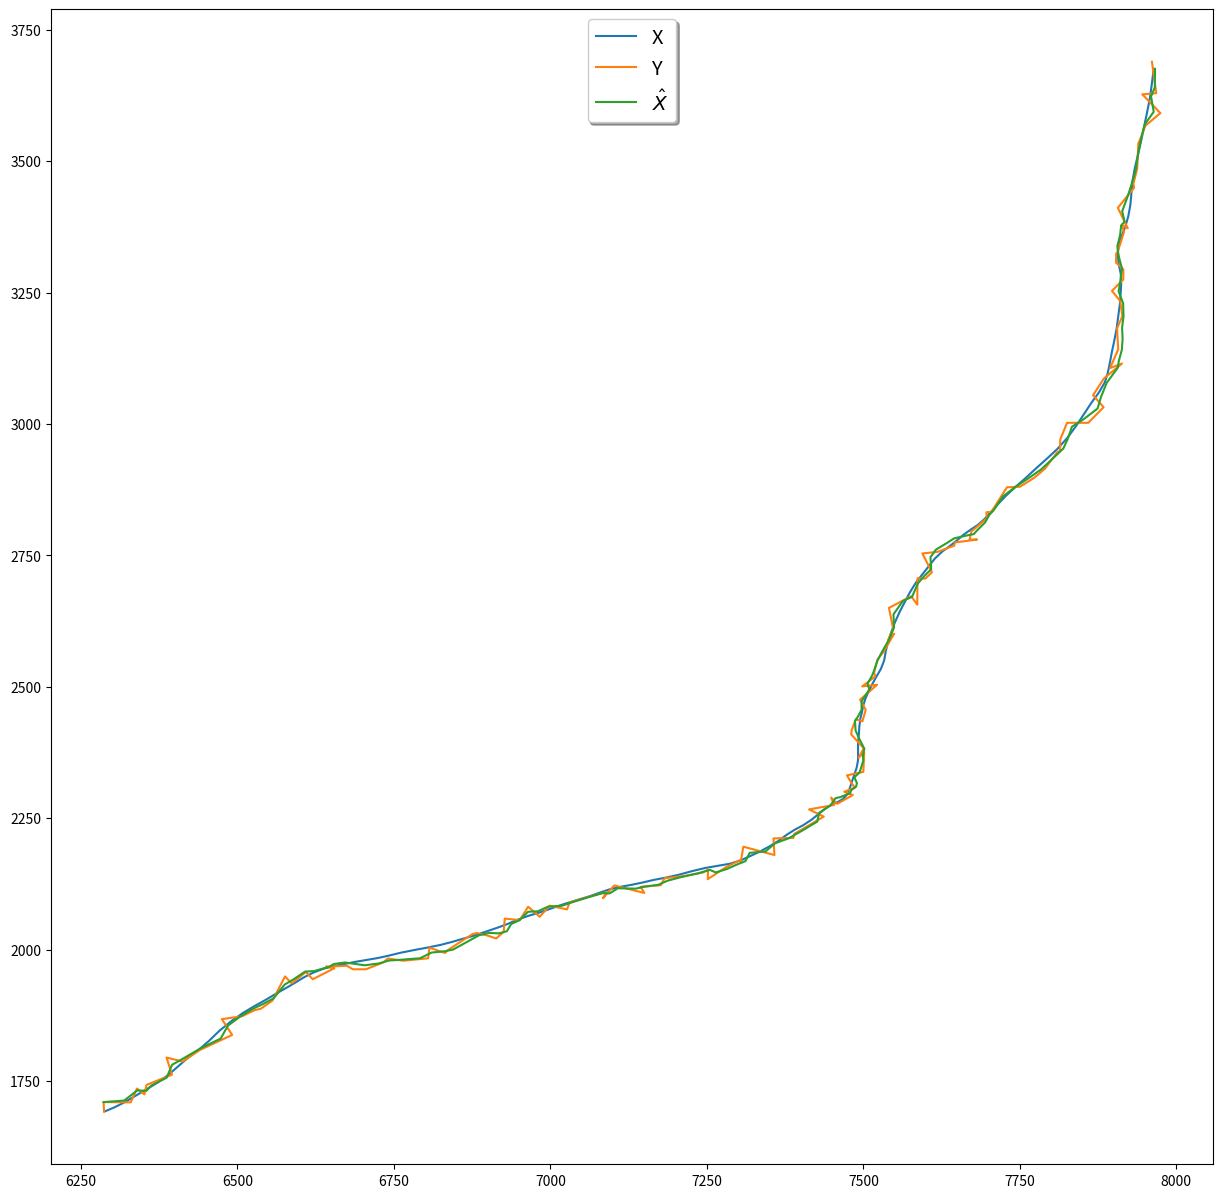

Write the Python code that produced this figure.
import numpy as np
import matplotlib.pyplot as plt

m_0 = np.array([5 * 10**3, -20, 5, 20])
p_0 = np.diag([(2 * 10**3) ** 2, 20**2, (2 * 10**3) ** 2, 20**2])
DELTA_T = 1
N_VAL = 200
cov = np.diag([2**2, 2**2])

def simu_etat(
    delta_t: float, n_val: int, m_0: np.ndarray, sigma: np.ndarray, cov: np.ndarray
):
    x_vec = np.empty(shape=(n_val + 1, 4, 1))

    x_vec[0] = np.random.multivariate_normal(mean=m_0, cov=sigma, size=1).T

    epsilon: np.ndarray = np.random.multivariate_normal(
        mean=[0, 0], cov=cov, size=n_val
    ).reshape((n_val, 2, 1))

    trans_mat = np.array(
        [[1, delta_t, 0, 0], [0, 1, 0, 0], [0, 0, 1, delta_t], [0, 0, 0, 1]]
    )

    cov_mat = np.array(
        [[delta_t**2 / 2, 0], [delta_t, 0], [0, delta_t**2 / 2], [0, delta_t]]
    )

    for k in range(n_val):
        x_vec[k + 1] = trans_mat @ x_vec[k] + cov_mat @ epsilon[k]
    return x_vec

x_val = simu_etat(delta_t=DELTA_T, n_val=N_VAL, m_0=m_0, sigma=p_0, cov=cov)

h_mat = np.array([[1, 0, 0, 0], [0, 0, 1, 0]])
r_mat = np.diag([10**2, 10**2])


def simu_obs(x_val: np.ndarray, h_mat: np.ndarray, r_mat: np.ndarray):
    n_val = x_val.shape[0]
    y_vec = np.empty(shape=(n_val, h_mat.shape[0], 1))
    v_val = np.random.multivariate_normal(
        mean=np.zeros(shape=(r_mat.shape[0],)), cov=r_mat, size=n_val
    ).reshape((n_val, r_mat.shape[0], 1))
    for k in range(x_val.shape[0]):
        y_vec[k] = h_mat @ x_val[k] + v_val[k]
    return y_vec

y_val = simu_obs(x_val=x_val, h_mat=h_mat, r_mat=r_mat)

def kalman_filter(
    y_vec: np.ndarray,
    f_mat: np.ndarray,
    g_mat: np.ndarray,
    m_0: np.ndarray,
    p_0: np.ndarray,
    c_mat: np.ndarray,
    h_mat: np.ndarray,
    r_mat: np.ndarray,
):
    n_val = y_vec.shape[0]
    x_size = f_mat.shape[0]
    x_vec = np.empty(shape=(n_val, x_size, 1))
    x_vec[0] = m_0.reshape((x_size, 1))
    p_mat = np.empty(shape=(n_val, x_size, x_size))
    p_mat[0] = p_0
    k_mat = np.empty(shape=(n_val, x_size, h_mat.shape[0]))
    id_n = np.eye(x_size)
    for k in range(n_val - 1):
        x_pred = f_mat @ x_vec[k]
        p_pred = f_mat @ p_mat[k] @ (f_mat.T) + g_mat @ c_mat @ (g_mat.T)
        k_mat[k + 1] = (
            p_pred @ (h_mat.T) @ np.linalg.inv(h_mat @ p_pred @ (h_mat.T) + r_mat)
        )
        x_vec[k + 1] = x_pred + k_mat[k + 1] @ (y_vec[k + 1] - h_mat @ x_pred)
        p_mat[k + 1] = (id_n - k_mat[k + 1] @ h_mat) @ p_pred
    return x_vec

trans_mat = np.array(
    [[1, DELTA_T, 0, 0], [0, 1, 0, 0], [0, 0, 1, DELTA_T], [0, 0, 0, 1]]
)
cov_mat = np.array(
    [[DELTA_T**2 / 2, 0], [DELTA_T, 0], [0, DELTA_T**2 / 2], [0, DELTA_T]]
)

x_hat = kalman_filter(
    y_vec=y_val,
    f_mat=trans_mat,
    g_mat=cov_mat,
    m_0=m_0,
    p_0=p_0,
    c_mat=cov,
    h_mat=h_mat,
    r_mat=r_mat,
)

%matplotlib inline
START = 0
END = 150
plt.figure(figsize=(15, 15))
plt.plot(x_val[START:END, 0, 0], x_val[START:END, 2, 0], label="X")
plt.plot(y_val[START:END, 0, 0], y_val[START:END, 1, 0], label="Y")
plt.plot(x_hat[START + 1 : END, 0, 0], x_hat[START + 1 : END, 2, 0], label="$\\hat{X}$")
plt.legend(loc="upper center", shadow=True, fontsize="x-large")
plt.show()